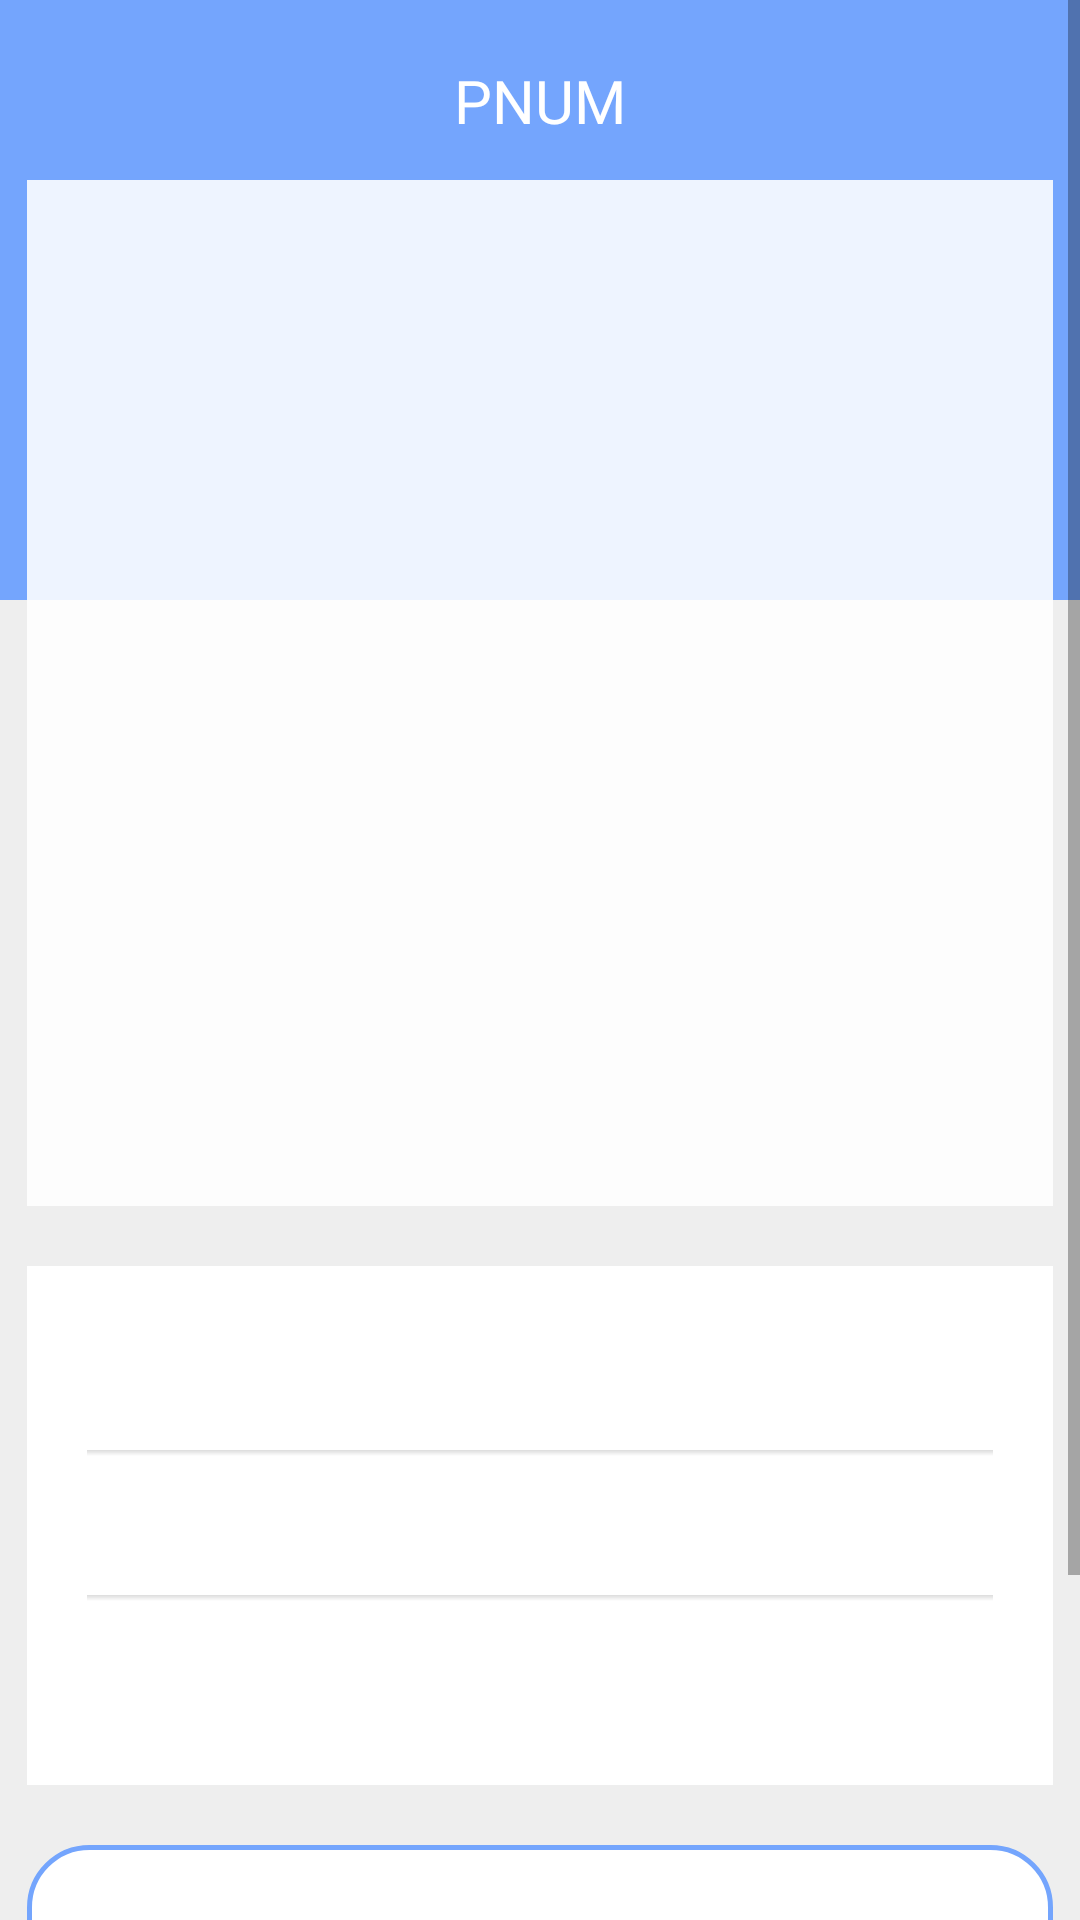

Android layout source for this screen:
<!-- AndroidManifest.xml: application theme AppTheme -->
<!-- res/layout/activity_select_item.xml -->
<ScrollView xmlns:android="http://schemas.android.com/apk/res/android"
    xmlns:tools="http://schemas.android.com/tools"
    android:layout_width="match_parent"
    android:layout_height="match_parent"
    android:background="#eeeeee"
    android:clickable="true"
    tools:context="com.example.myapplication.ProfileFragment">

    

<RelativeLayout
    android:layout_width="match_parent"
    android:layout_height="match_parent"
    android:focusable="true"
    android:focusableInTouchMode="true">
    <RelativeLayout
        android:layout_width="match_parent"
        android:layout_height="200dp"
        android:background="@color/colorPrimaryDark"
        android:layout_centerHorizontal="true"
        android:id="@+id/layoutiv">
        <TextView
            android:layout_width="wrap_content"
            android:layout_height="wrap_content"
            android:text="PNUM"
            android:fontFamily="@font/font"
            android:textColor="#ffffff"
            android:layout_centerHorizontal="true"
            android:layout_marginTop="20dp"
            android:textSize="20sp"/>
    </RelativeLayout>

    <RelativeLayout
        android:layout_width="wrap_content"
        android:layout_height="wrap_content"
        android:layout_centerHorizontal="true"
        android:id="@+id/layoutimage"
        android:padding="6dp"
        android:background="#dfffffff"
        android:layout_marginTop="60dp">

        <ImageView
            android:layout_width="330dp"
            android:layout_height="330dp"
            android:id="@+id/ivImage"
            android:layout_centerInParent="true" />

        <ProgressBar
            android:layout_width="50dp"
            android:layout_height="wrap_content"
            android:layout_centerInParent="true"
            android:visibility="gone"
            android:id="@+id/pbLogin"
            android:layout_marginTop="120dp"/>

    </RelativeLayout>


    <RelativeLayout
        android:layout_marginTop="20dp"
        android:layout_marginBottom="10dp"
        android:layout_width="342dp"
        android:layout_height="wrap_content"
        android:paddingLeft="20dp"
        android:paddingRight="20dp"
        android:paddingTop="30dp"
        android:paddingBottom="30dp"
        android:id="@+id/layoutshow"
        android:background="#ffffff"
        android:layout_centerHorizontal="true"
        android:layout_below="@+id/layoutimage">

        <TextView
            android:layout_width="wrap_content"
            android:layout_height="wrap_content"
            android:id="@+id/tvtitle"
            android:paddingStart="5dp"
            android:textColor="#000000"
            android:textSize="12sp"
            />
        <View
            android:layout_below="@+id/tvtitle"
            android:layout_width="match_parent"
            android:layout_height="2dp"
            android:id="@+id/vtitle"
            android:layout_marginTop="15dp"
            android:background="@drawable/underline" >
        </View>

        <TextView
            android:layout_width="wrap_content"
            android:layout_height="wrap_content"
            android:id="@+id/tvprice"
            android:layout_marginTop="15dp"
            android:paddingStart="5dp"
            android:layout_below="@+id/vtitle"
            android:textColor="#000000"
            android:textSize="12sp"
            />
        <View
            android:layout_below="@+id/tvprice"
            android:layout_width="match_parent"
            android:layout_height="2dp"
            android:id="@+id/vprice"
            android:layout_marginTop="15dp"
            android:background="@drawable/underline" >
        </View>

        <TextView
            android:layout_width="wrap_content"
            android:layout_height="wrap_content"
            android:id="@+id/tvdetail"
            android:layout_marginTop="15dp"
            android:textColor="#000000"
            android:paddingStart="5dp"
            android:textSize="12sp"
            android:layout_below="@+id/vprice"
            />



    </RelativeLayout>

    <RelativeLayout
        android:layout_width="wrap_content"
        android:layout_height="wrap_content"
        android:layout_below="@+id/layoutshow"
        android:layout_centerHorizontal="true"
        android:layout_marginTop="10dp"
        >
        <RelativeLayout
            android:layout_width="342dp"
            android:id="@+id/profile"
            android:layout_height="wrap_content"
            android:background="@drawable/layout_bubble"
            android:paddingTop="10dp"
            android:paddingBottom="10dp"
            android:paddingLeft="15dp"
            android:paddingRight="15dp"
            >

            <ImageView
                android:layout_width="45dp"
                android:layout_height="45dp"
                android:id="@+id/image" />

            <TextView
                android:layout_width="wrap_content"
                android:layout_height="wrap_content"
                android:layout_toRightOf="@+id/image"
                android:textSize="12sp"
                android:textColor="#000000"
                android:layout_marginLeft="20dp"
                android:id="@+id/name"/>

            <TextView
                android:layout_width="wrap_content"
                android:layout_height="wrap_content"
                android:layout_toRightOf="@+id/name"
                android:textColor="#000000"
                android:layout_marginLeft="20dp"
                android:textSize="12sp"
                android:id="@+id/schoolnumber"/>

            <TextView
                android:layout_width="wrap_content"
                android:layout_height="wrap_content"
                android:layout_toRightOf="@+id/image"
                android:layout_marginLeft="20dp"
                android:textColor="#000000"
                android:textSize="12sp"
                android:id="@+id/email"
                android:layout_below="@+id/name"/>

        </RelativeLayout>

        <Button
            android:text = "판매자와 대화하기"
            android:layout_width="280dp"
            android:layout_height="40dp"
            android:textSize="15dp"
            android:id="@+id/btnchat"
            android:textColor="#ffffff"
            android:layout_centerHorizontal="true"
            android:layout_marginTop="20dp"
            android:layout_below="@+id/profile"
            android:background="@drawable/button_bubble"
            android:layout_marginBottom="40dp"
            />
    </RelativeLayout>
</RelativeLayout>


</ScrollView>
<!-- resources referenced by this layout -->
<resources>
  <color name="colorPrimaryDark">#74A5FD	</color>
  <!-- drawable button_bubble (drawable) -->
  <?xml version="1.0" encoding="utf-8"?>
  
  <shape xmlns:android="http://schemas.android.com/apk/res/android"
      android:shape="rectangle">
      <solid
          android:color="#DA74A5FD"/>
      <stroke
          android:color="#DA74A5FD"
          android:width="0.5dp"/>
      <corners
          android:radius="4dp"/>
  </shape>
  <!-- drawable layout_bubble (drawable-v24) -->
  <?xml version="1.0" encoding="utf-8"?>
  
  <shape xmlns:android="http://schemas.android.com/apk/res/android"
      android:shape="rectangle">
      <solid
          android:color="#ffffff"/>
      <stroke
          android:color="@color/colorPrimary"
          android:width="1.5dp"/>
      <corners
          android:radius="20dp"
          />
  </shape>
  <!-- drawable underline (drawable) -->
  <?xml version="1.0" encoding="utf-8"?>
  
  <shape xmlns:android="http://schemas.android.com/apk/res/android"
      android:shape="rectangle">
  
  
      <gradient
          android:startColor="#ffdcdcdc"
          android:endColor="#00ffffff"
          android:angle="270"
          >
      </gradient>
  
  </shape>
  <style name="AppTheme" parent="Theme.AppCompat.Light.DarkActionBar">
          
          <item name="colorPrimary">@color/colorPrimary</item>
          <item name="colorPrimaryDark">@color/colorPrimaryDark</item>
          <item name="colorAccent">@color/colorAccent</item>
          
          <item name="windowActionBar">false</item>
          <item name="windowNoTitle">true</item>
      </style>
  <color name="colorPrimary">#74A5FD	</color>
  <color name="colorAccent">#FF4081</color>
</resources>
